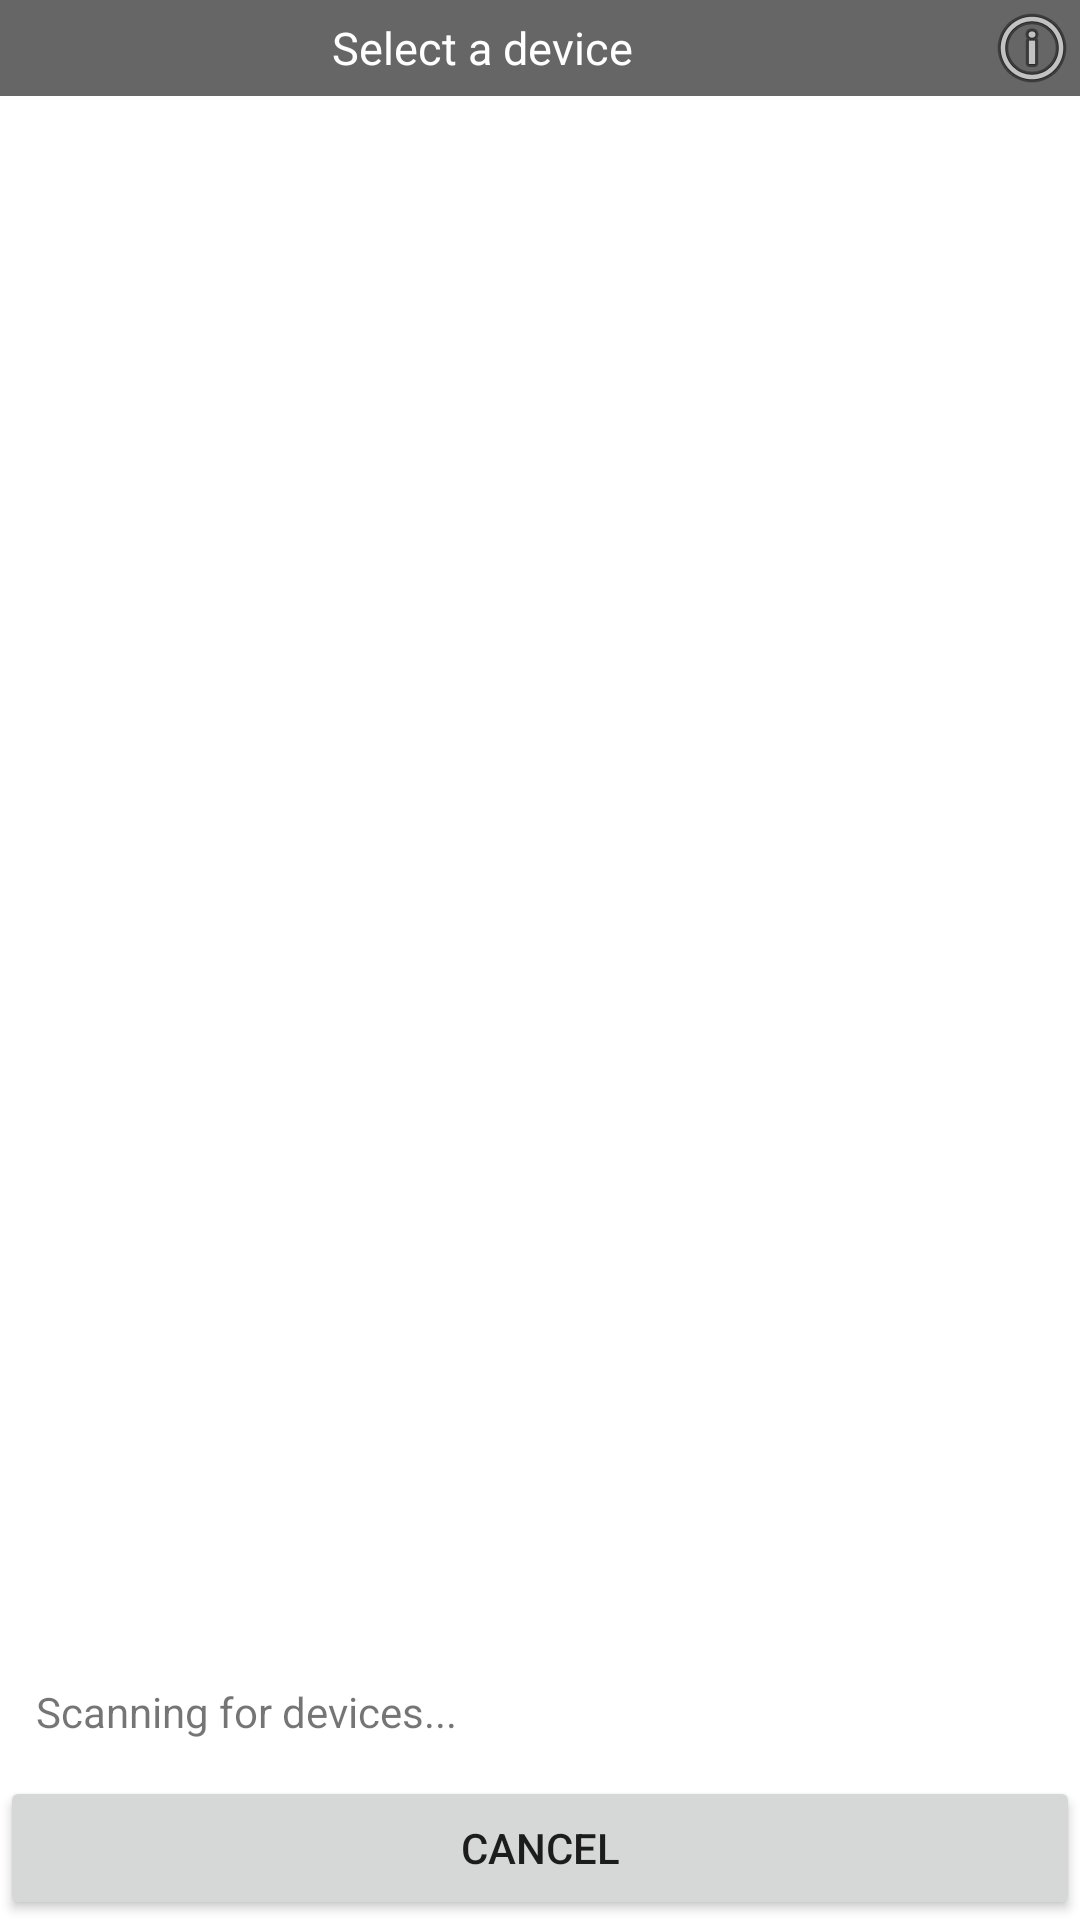

This screen was rendered from an Android layout file. Write that file and the resources it references.
<!-- AndroidManifest.xml: fallback theme Theme.MaterialComponents.DayNight.NoActionBar -->
<!-- res/layout/device_list.xml -->
<?xml version="1.0" encoding="utf-8"?>
<LinearLayout xmlns:android="http://schemas.android.com/apk/res/android"
    android:layout_width="fill_parent"
    android:layout_height="fill_parent"
    android:orientation="vertical" >

    <RelativeLayout
        android:layout_width="fill_parent"
        android:layout_height="wrap_content"
        android:background="#666" >

        <TextView
            android:id="@+id/title_devices"
            android:layout_width="wrap_content"
            android:layout_height="wrap_content"
            android:layout_centerInParent="true"
            android:paddingLeft="12dp"
            android:paddingRight="50dp"
            android:text="@string/select_device"
            android:textColor="#fff"
            android:textSize="15dip" />

        <ImageView
            android:id="@+id/about"
            android:layout_width="wrap_content"
            android:layout_height="wrap_content"
            android:layout_alignParentRight="true"
            android:layout_centerVertical="true"
            android:src="@android:drawable/ic_menu_info_details" />

    </RelativeLayout>

    <LinearLayout android:layout_width="fill_parent"
        android:layout_height="fill_parent"
        android:orientation="vertical" >
        <ListView
            android:id="@+id/new_devices"
            android:layout_width="fill_parent"
            android:layout_height="fill_parent"
            android:layout_weight="2"
            android:stackFromBottom="true" />

        <TextView
            android:id="@+id/empty"
            android:layout_width="wrap_content"
            android:layout_height="wrap_content"
            android:paddingLeft="12dp"
            android:paddingTop="12dp"
            android:paddingBottom="12dp"
            android:text="@string/scanning" />

        <Button
            android:id="@+id/btn_cancel"
            android:layout_width="match_parent"
            android:layout_height="wrap_content"
            android:text="@android:string/cancel" />

    </LinearLayout>
</LinearLayout>
<!-- resources referenced by this layout -->
<resources>
  <string name="scanning">Scanning for devices...</string>
  <string name="select_device">Select a device</string>
</resources>
